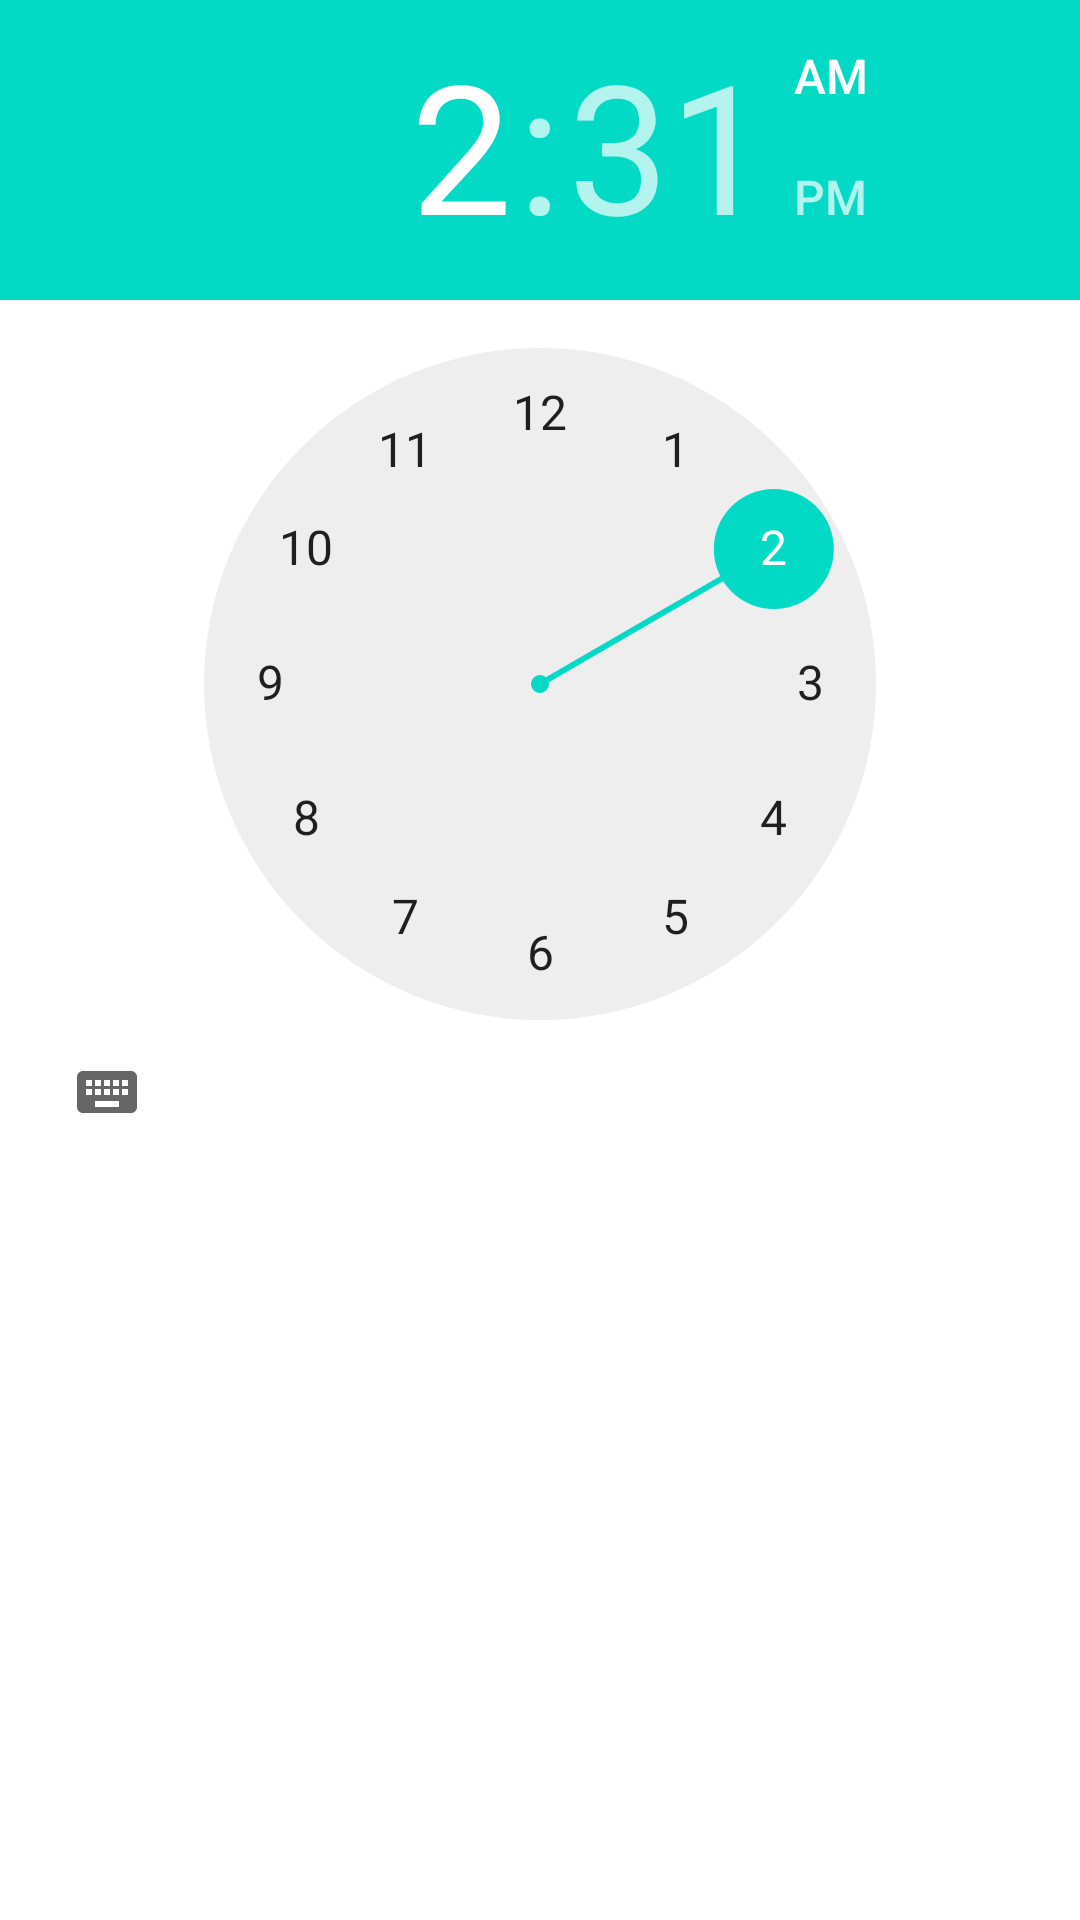

The Android layout XML behind this screen, and the referenced resources:
<!-- AndroidManifest.xml: application theme Theme.App_baothuc -->
<!-- res/layout/fragment_alarm.xml -->
<?xml version="1.0" encoding="utf-8"?>
<RelativeLayout xmlns:android="http://schemas.android.com/apk/res/android"
    xmlns:tools="http://schemas.android.com/tools"
    android:layout_width="match_parent"
    android:layout_height="match_parent"
    android:paddingBottom="@dimen/activity_vertical_margin"
    android:paddingLeft="@dimen/activity_horizontal_margin"
    android:paddingRight="@dimen/activity_horizontal_margin"
    android:paddingTop="@dimen/activity_vertical_margin"
    tools:context=".MainActivity" >

    <TextView
        android:id="@+id/textView2"
        android:layout_width="wrap_content"
        android:layout_height="wrap_content"
        android:layout_alignParentTop="true"
        android:layout_centerHorizontal="true"
        android:text="time_pick"
        android:textAppearance="?android:attr/textAppearanceMedium" />

    <TimePicker
        android:id="@+id/timePicker1"
        android:layout_width="wrap_content"
        android:layout_height="wrap_content"
        android:layout_centerHorizontal="true"
        android:layout_marginBottom="10dp"
        android:background="@color/cardview_light_background"/>

</RelativeLayout>
<!-- resources referenced by this layout -->
<resources>
  <style name="Theme.App_baothuc" parent="Theme.MaterialComponents.DayNight.DarkActionBar">
          
          <item name="colorPrimary">@color/purple_500</item>
          <item name="colorPrimaryVariant">@color/purple_700</item>
          <item name="colorOnPrimary">@color/white</item>
          
          <item name="colorSecondary">@color/teal_200</item>
          <item name="colorSecondaryVariant">@color/teal_700</item>
          <item name="colorOnSecondary">@color/black</item>
          
          <item name="android:statusBarColor" tools:targetApi="21">?attr/colorPrimaryVariant</item>
          
      </style>
  <!-- not gathered from this repository: default colours our renderer supplied (Android Studio template values) -->
  <color name="purple_500">#FF6200EE</color>
  <color name="purple_700">#FF3700B3</color>
  <color name="teal_200">#FF03DAC5</color>
  <color name="teal_700">#FF018786</color>
  <color name="black">#FF000000</color>
  <color name="white">#FFFFFFFF</color>
</resources>
